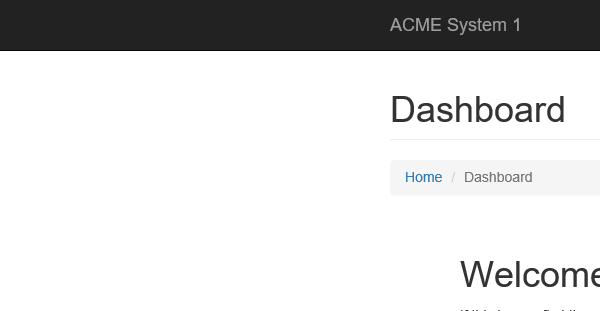
Task: Robotic Enterprise Framework
Workflow: System1_NavigateTo_UploadYearlyReport

Step 1: ブラウザーにアタッチ 'iexplore.exe ACME' in window 'ACME System 1 - Dashboard'

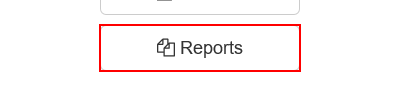
Step 2: hover over the button 'Reports'

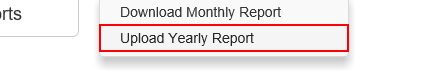
Step 3: click on the link 'Upload Yearly Report'
